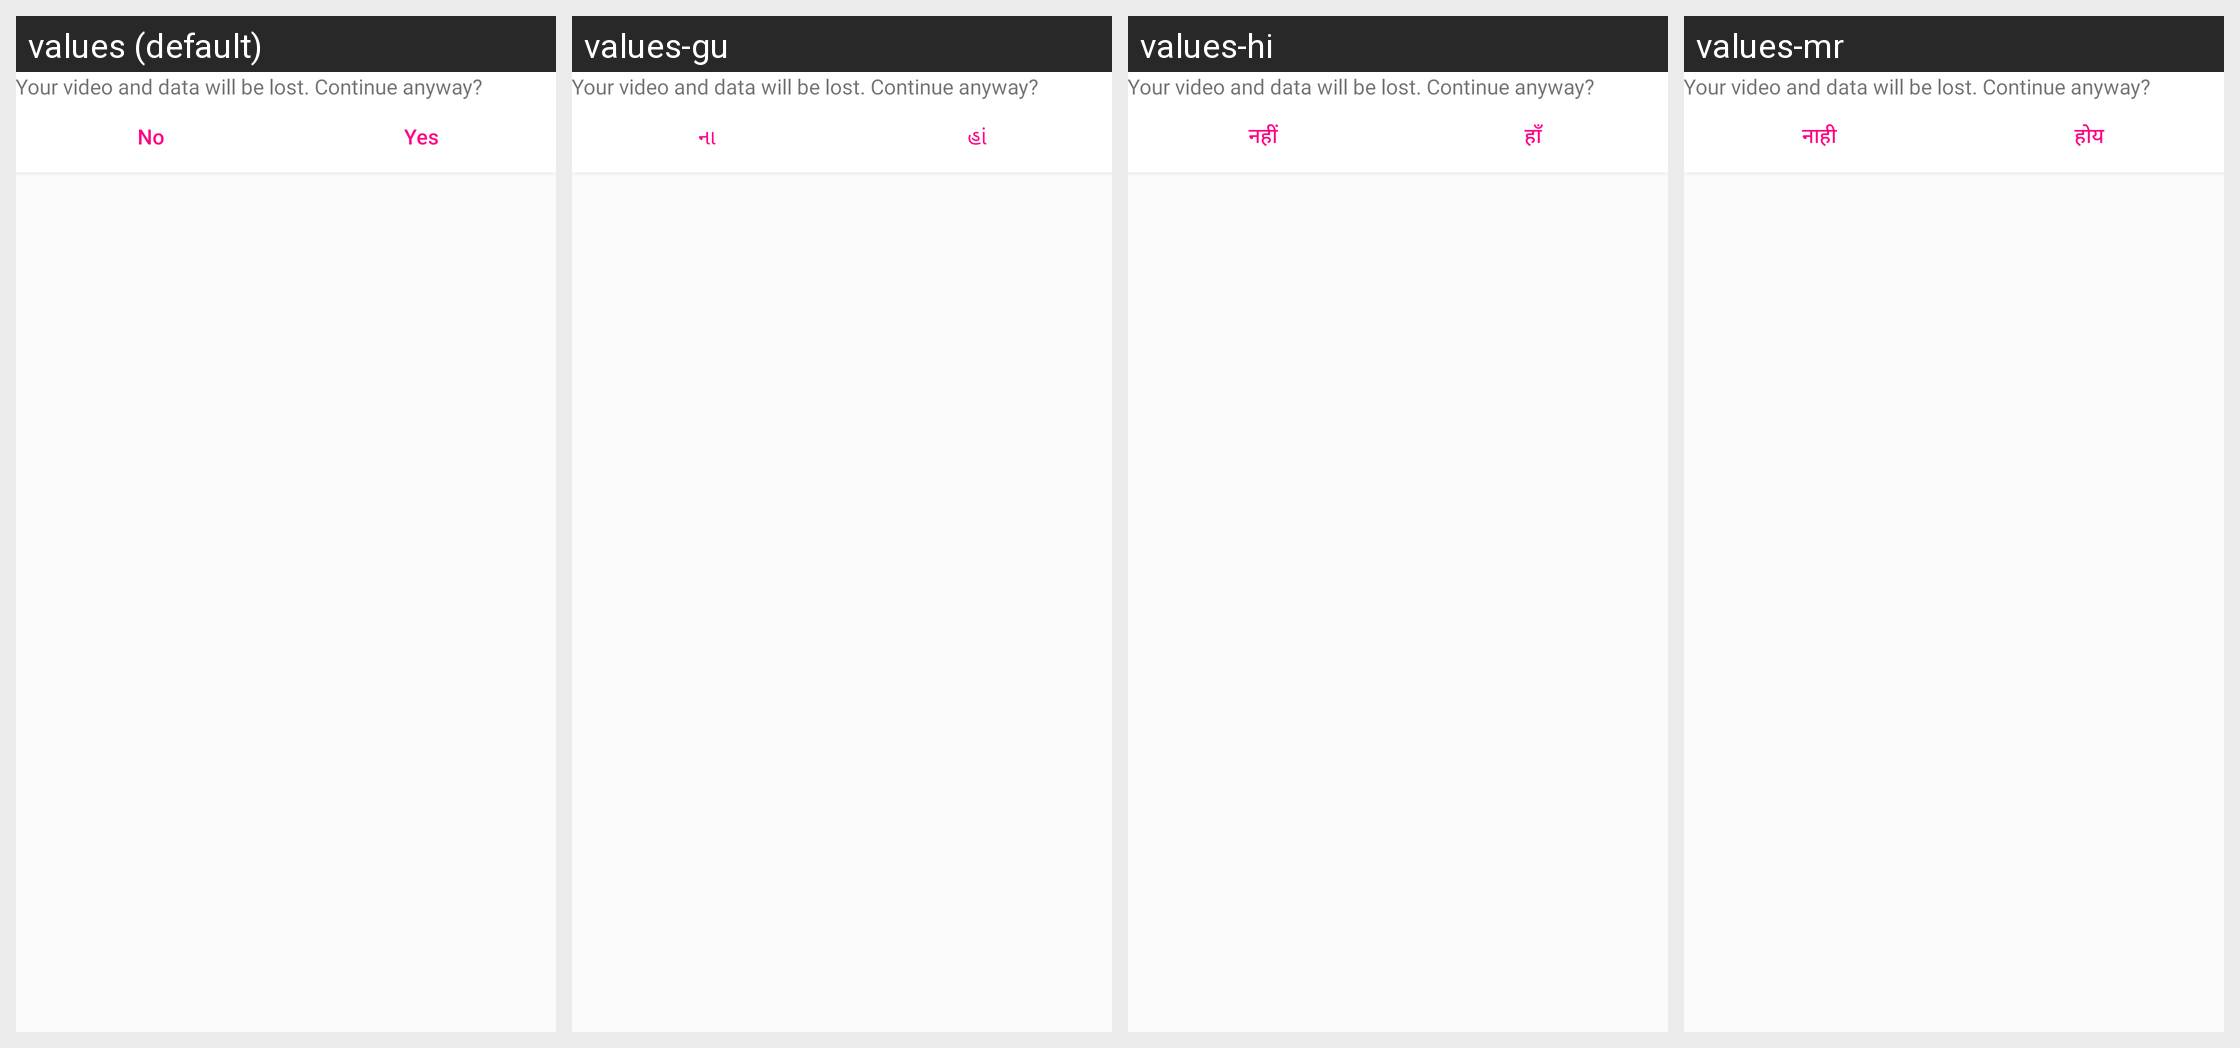

For this localized Android screen grid, give each drawn string resource with its value in every locale shown.
Android screen res/layout/layout_custom_dialog.xml rendered under 4 locales, left to right: values (default), values-gu, values-hi, values-mr. Device: Nexus 5 (rendered at 1080×1920; each locale shown at half size, 540×960, under a caption strip naming it); theme AppParentTheme.
Other locales in the repository, not shown: values-bn, values-en, values-kn, values-ta, values-te.
Strings drawn on this screen, with the default value and each locale's value (text and hints the layout hard-codes, and strings that could not be matched under every locale, appear in the picture but are not listed):

cancel_post
  values: Your video and data will be lost. Continue anyway?
  values-gu: Your video and data will be lost. Continue anyway?  [not translated; the default value is used]
  values-hi: Your video and data will be lost. Continue anyway?  [not translated; the default value is used]
  values-mr: Your video and data will be lost. Continue anyway?  [not translated; the default value is used]

no
  values: No
  values-gu: ના
  values-hi: नहीं
  values-mr: नाही

yes
  values: Yes
  values-gu: હાં
  values-hi: हाँ
  values-mr: होय
